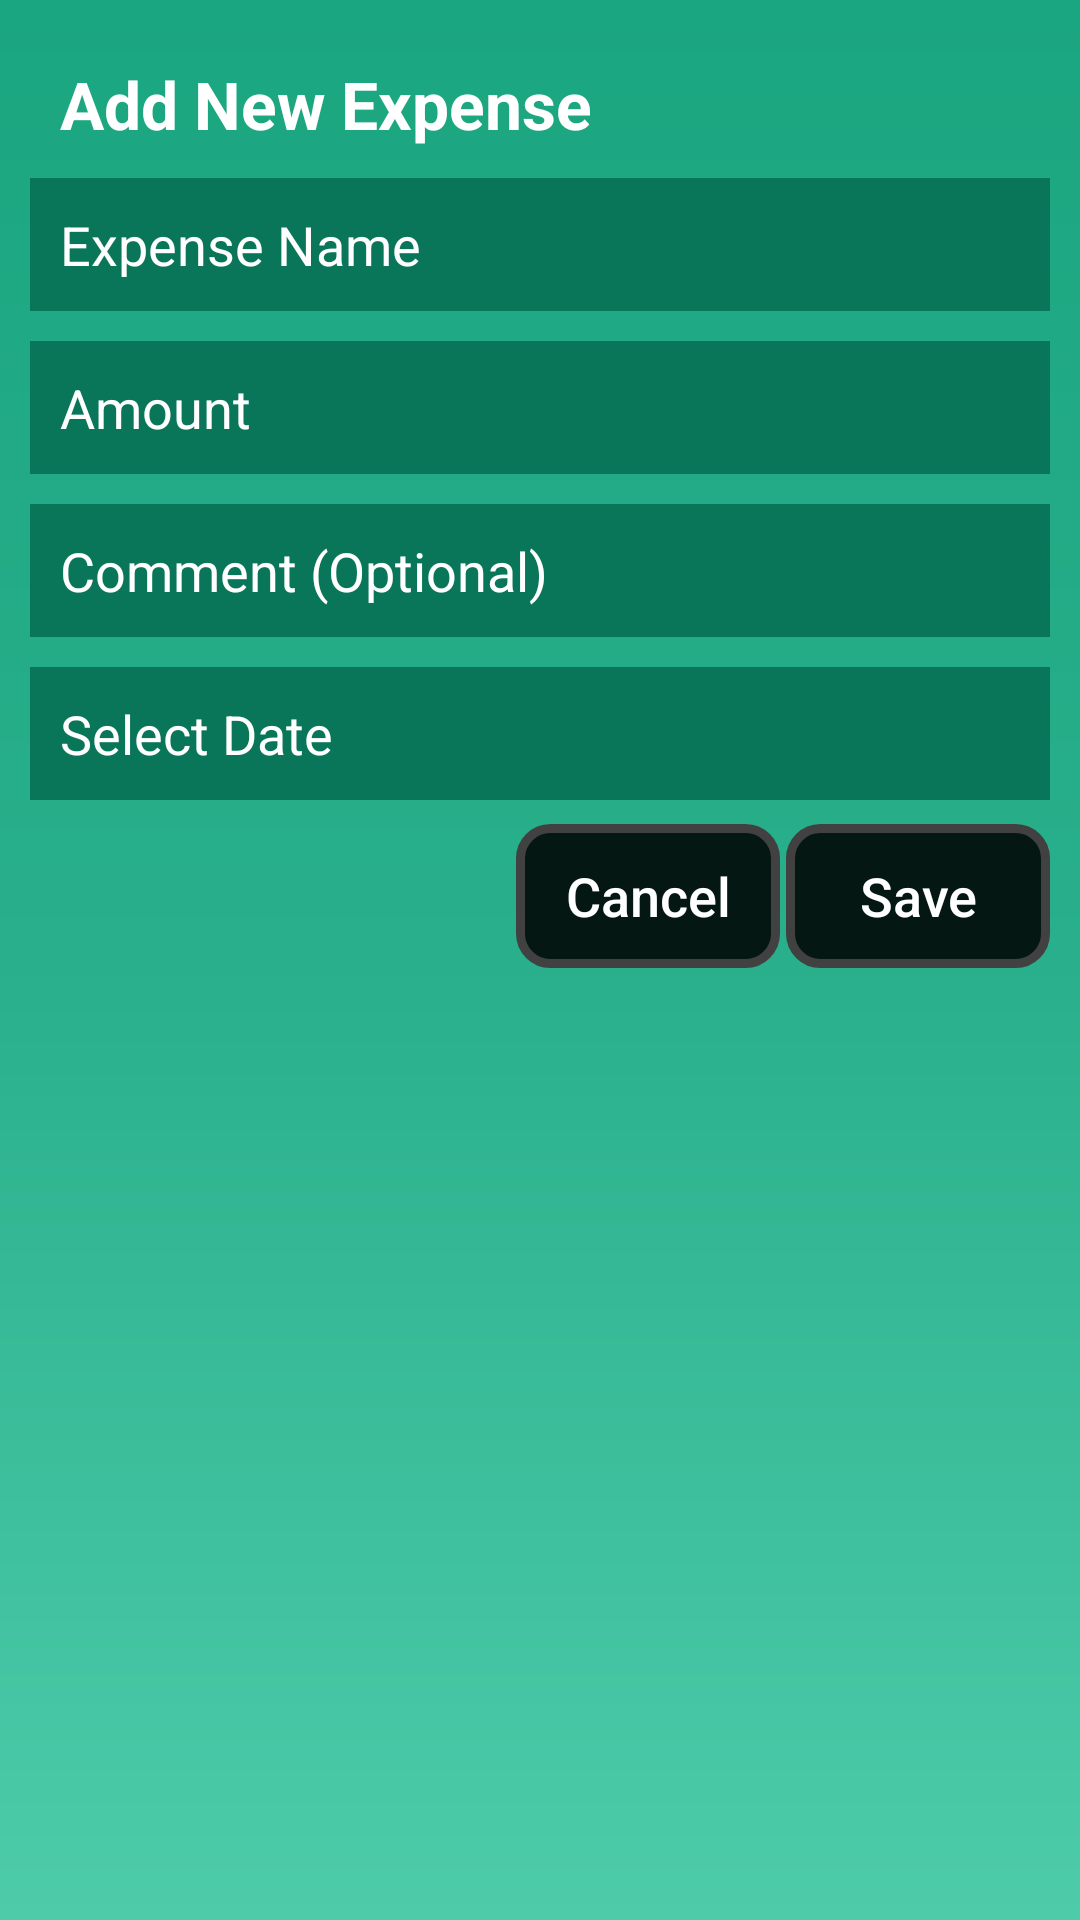

Reconstruct the res/layout file that produces this screen, plus the resources it refers to.
<!-- AndroidManifest.xml: application theme AppTheme -->
<!-- res/layout/add_new_expense.xml -->
<?xml version="1.0" encoding="utf-8"?>
<LinearLayout
    xmlns:android="http://schemas.android.com/apk/res/android"
    xmlns:tools="http://schemas.android.com/tools"
    android:layout_width="match_parent"
    android:layout_height="wrap_content"
    android:layout_gravity="center"
    android:layout_margin="20dp"
    android:background="@drawable/dialog_color"
    android:padding="10dp"

    android:orientation="vertical">
    <TextView
        android:layout_width="match_parent"
        android:layout_height="wrap_content"
        android:text="Add New Expense"
        android:textStyle="bold"
        android:textSize="22sp"
        android:textAlignment="viewStart"
        android:gravity="center"
        android:layout_marginBottom="10dp"
        android:textColor="@android:color/white"
        tools:ignore="RtlCompat"
        android:layout_margin="10dp"/>

    <EditText
        android:id="@+id/expenseNameET"
        android:layout_width="match_parent"
        android:layout_height="wrap_content"
        android:hint="Expense Name"
        android:layout_gravity="center"
        android:background="#097659"
        android:textSize="18sp"
        android:padding="10dp"
        android:textColorHint="#fff"
        />
    <EditText
        android:id="@+id/expenseAmountET"
        android:layout_width="match_parent"
        android:layout_height="wrap_content"
        android:hint="Amount"
        android:background="#097659"
        android:textSize="18sp"
        android:padding="10dp"
        android:textColorHint="#fff"
        android:inputType="numberDecimal"
        android:layout_gravity="center"
        android:layout_marginTop="10dp"
        />

    <EditText
        android:id="@+id/expenseCommentET"
        android:layout_width="match_parent"
        android:layout_height="wrap_content"
        android:hint="Comment (Optional)"
        android:background="#097659"
        android:textSize="18sp"
        android:padding="10dp"
        android:textColorHint="#fff"
        android:layout_gravity="center"
        android:layout_marginTop="10dp"

        />


    <TextView
        android:id="@+id/expenseDateTV"
        android:layout_width="match_parent"
        android:layout_height="wrap_content"
        android:hint="Select Date"
        android:background="#097659"
        android:textSize="18sp"
        android:padding="10dp"
        android:textColorHint="#fff"
        android:inputType="date"
        android:layout_gravity="center"
        android:layout_marginTop="10dp"
        android:layout_marginBottom="8dp"
        />
    <ScrollView
        android:layout_width="match_parent"
        android:layout_height="wrap_content">

        <RelativeLayout
            android:layout_width="wrap_content"
            android:layout_height="wrap_content">

            <Button
                android:id="@+id/cancelBtn"
                android:layout_width="wrap_content"
                android:layout_height="wrap_content"
                android:layout_alignParentEnd="true"
                android:layout_alignParentTop="true"
                android:layout_marginEnd="90dp"

                android:text="Cancel"
                android:textAllCaps="false"
                android:background="@drawable/dialog_clr_two"
                android:textSize="18sp"
                android:textColor="#ffffff"
                android:layout_alignParentRight="true"
                android:layout_marginRight="110dp" />

            <Button
                android:id="@+id/saveBtn"
                android:layout_width="wrap_content"
                android:layout_height="wrap_content"
                android:layout_alignParentEnd="true"
                android:layout_alignParentRight="true"
                android:layout_alignParentTop="true"

                android:background="@drawable/dialog_clr_two"
                android:textSize="18sp"
                android:textColor="#ffffff"
                android:text="Save"
                android:textAllCaps="false"
                />

        </RelativeLayout>
    </ScrollView>

</LinearLayout>
<!-- resources referenced by this layout -->
<resources>
  <!-- drawable dialog_clr_two (drawable) -->
  <?xml version="1.0" encoding="UTF-8"?>
  <shape xmlns:android="http://schemas.android.com/apk/res/android">
      <solid android:color="#dd000000"/>
      <stroke android:width="3dip" android:color="#414141" />
      <corners android:radius="10dip"/>
      <padding android:left="0dip" android:top="0dip" android:right="0dip" android:bottom="0dip" />
  </shape>
  <!-- drawable dialog_color (drawable) -->
  <?xml version="1.0" encoding="utf-8"?>
  <shape xmlns:android="http://schemas.android.com/apk/res/android">
  
      <gradient
          android:startColor="#4eccaa"
          android:centerColor="#29af8b"
          android:endColor="#1AA680"
          android:angle="90"
          />
  </shape>
  <style name="AppTheme" parent="Theme.AppCompat.Light.DarkActionBar">
          
          <item name="colorPrimary">@color/colorPrimary</item>
          <item name="colorPrimaryDark">@color/colorPrimaryDark</item>
          <item name="colorAccent">@color/colorAccent</item>
      </style>
  <color name="colorPrimary">#26AE88</color>
  <color name="colorPrimaryDark">#008c65</color>
  <color name="colorAccent">#FF4081</color>
</resources>
